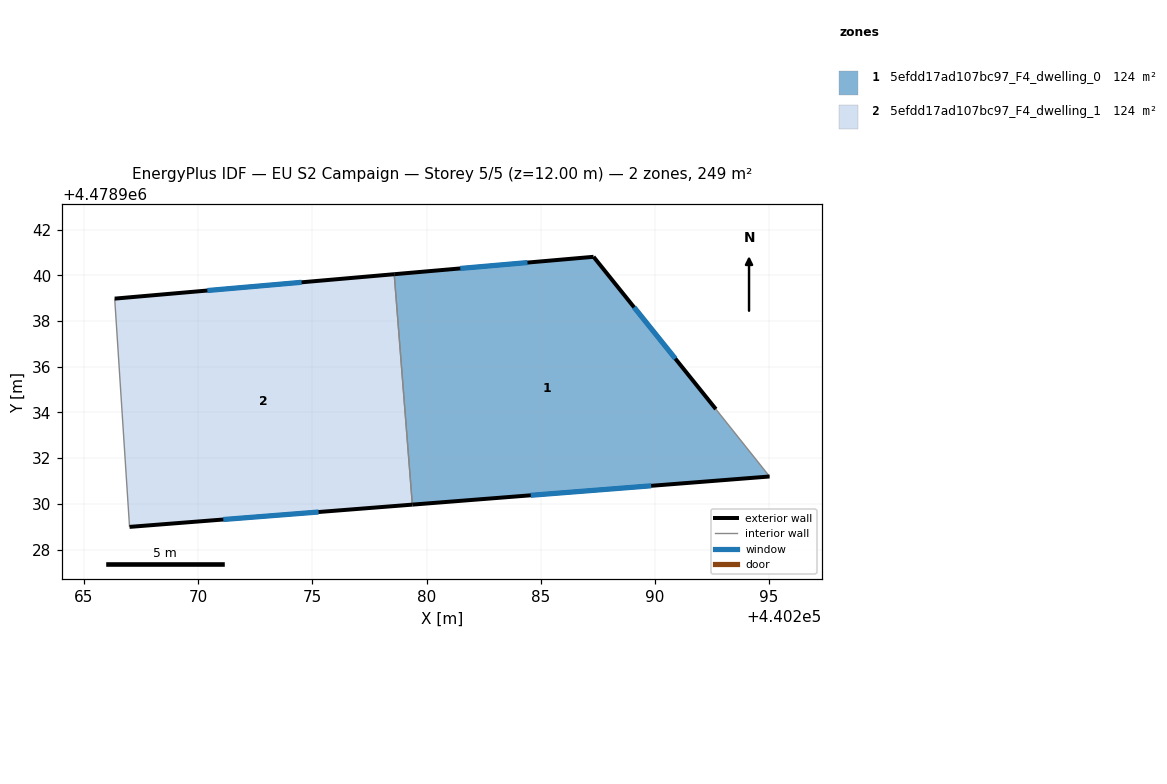
=== STOREY PLAN SPEC (per zone: floor XY polygon, exterior-wall plan segments, windows/doors) ===
zone 1: 5efdd17ad107bc97_F4_dwelling_0  (124.4 m²)
  floor: (440292.67, 4478934.15) (440295.02, 4478931.20) (440279.38, 4478929.96) (440278.59, 4478940.05) (440287.31, 4478940.82)
  exterior wall: (440279.38, 4478929.96) – (440295.02, 4478931.20)  [15.7 m]
    window: (440284.56, 4478930.37) – (440289.84, 4478930.79)  [5.3 m²]
  exterior wall: (440287.31, 4478940.82) – (440278.59, 4478940.05)  [8.8 m]
    window: (440284.42, 4478940.56) – (440281.48, 4478940.31)  [3.0 m²]
  exterior wall: (440292.67, 4478934.15) – (440287.31, 4478940.82)  [8.6 m]
    window: (440290.89, 4478936.36) – (440289.09, 4478938.61)  [2.9 m²]
  interior walls: 2
zone 2: 5efdd17ad107bc97_F4_dwelling_1  (124.4 m²)
  floor: (440278.59, 4478940.05) (440279.38, 4478929.96) (440267.00, 4478928.99) (440266.35, 4478938.99)
  exterior wall: (440278.59, 4478940.05) – (440266.35, 4478938.99)  [12.3 m]
    window: (440274.53, 4478939.70) – (440270.40, 4478939.34)  [4.2 m²]
  exterior wall: (440267.00, 4478928.99) – (440279.38, 4478929.96)  [12.4 m]
    window: (440271.10, 4478929.31) – (440275.27, 4478929.64)  [4.2 m²]
  interior walls: 2

=== DERIVED (storey summary) ===
Building: EU S2 Campaign
Storey: 5 of 5  (floor level z = 12.00 m)
Storey gross floor area: 248.7 m²
Zones on this storey: 2
  - 5efdd17ad107bc97_F4_dwelling_0: floor 124.4 m²; exterior wall 33.0 m (99.0 m²); 3 window(s) 11.2 m²; WWR 11.4%
  - 5efdd17ad107bc97_F4_dwelling_1: floor 124.4 m²; exterior wall 24.7 m (74.1 m²); 2 window(s) 8.4 m²; WWR 11.4%
Zone adjacency (shared interzone walls):
  - 5efdd17ad107bc97_F4_dwelling_0 ↔ 5efdd17ad107bc97_F4_dwelling_1